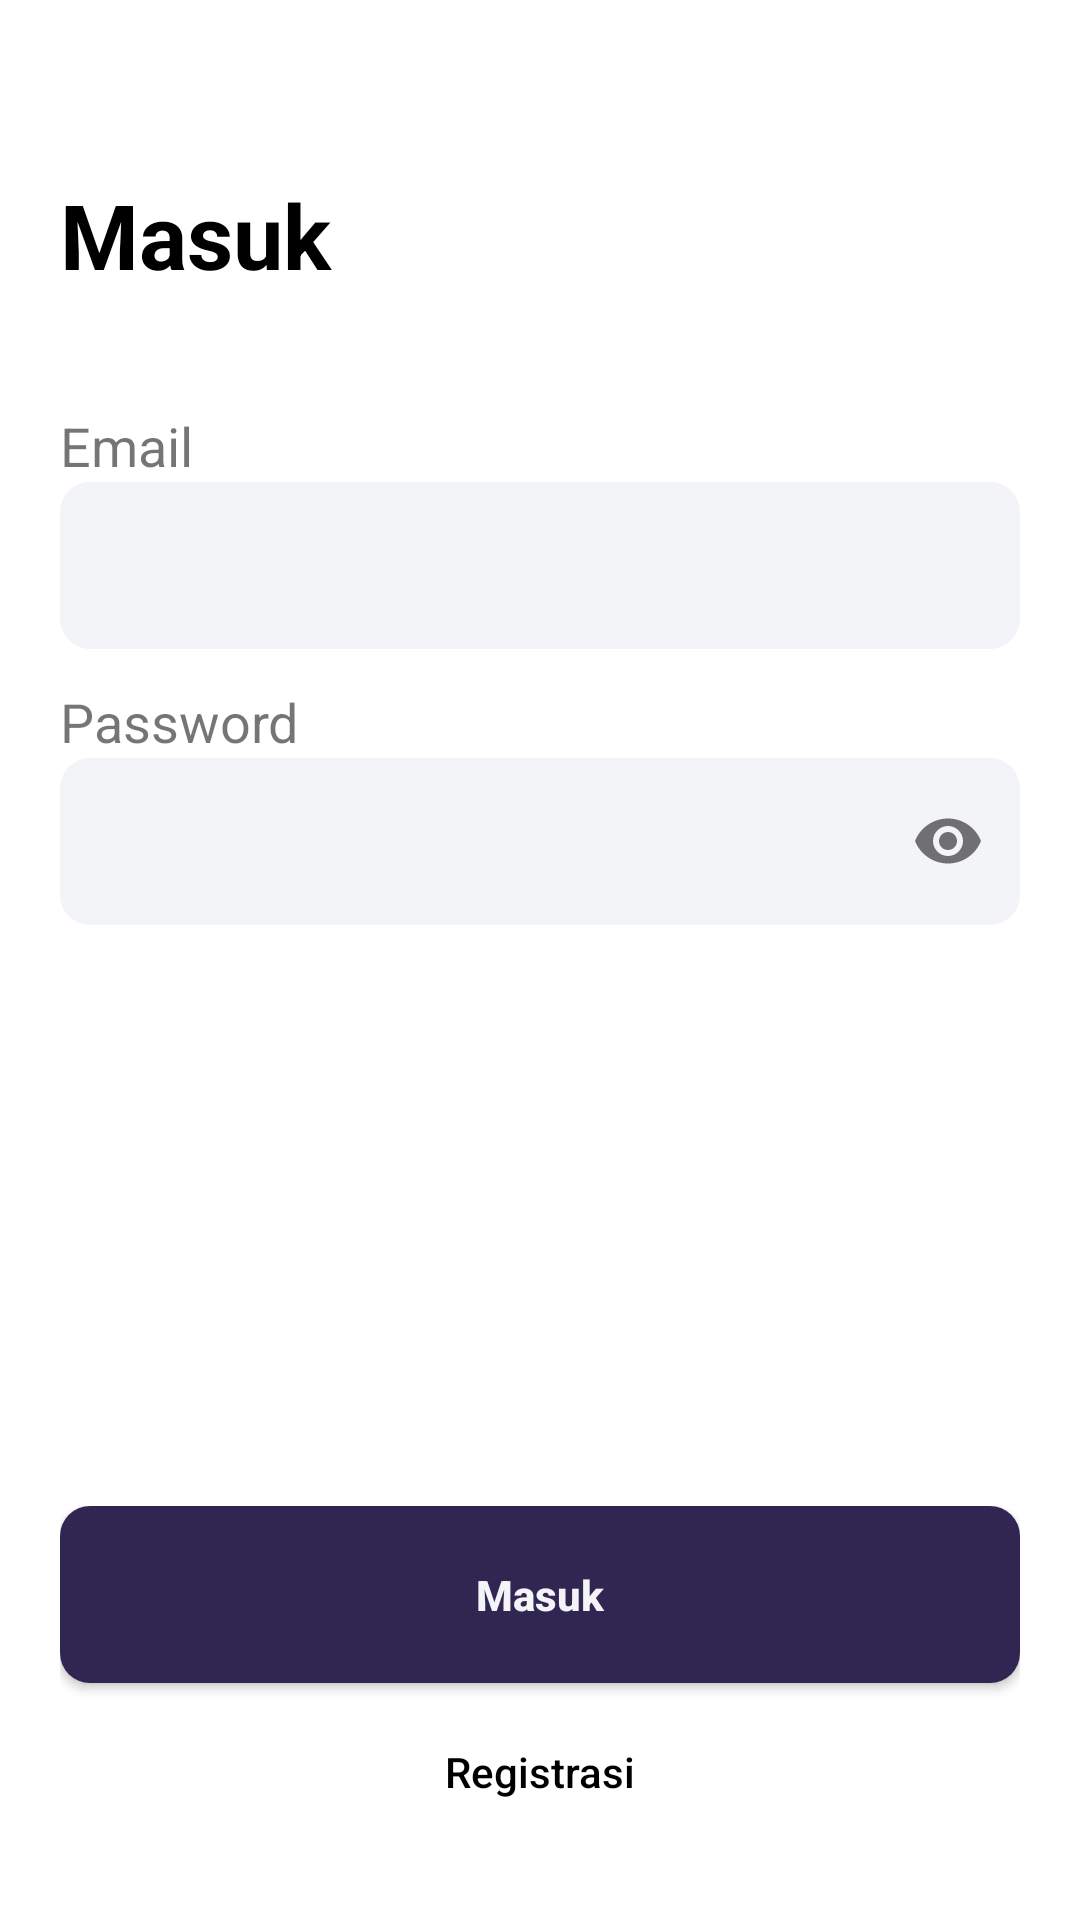

Reconstruct the res/layout file that produces this screen, plus the resources it refers to.
<!-- AndroidManifest.xml: application theme Theme.AbsensiApp -->
<!-- res/layout/activity_login.xml -->
<?xml version="1.0" encoding="utf-8"?>
<RelativeLayout
    xmlns:android="http://schemas.android.com/apk/res/android"
    xmlns:app="http://schemas.android.com/apk/res-auto"
    xmlns:tools="http://schemas.android.com/tools"
    android:layout_width="match_parent"
    android:layout_height="match_parent"
    android:padding="20dp"
    android:orientation="vertical"
    tools:context=".ui.login.LoginActivity">
    <TextView
        android:id="@+id/tv_login"
        android:layout_width="match_parent"
        android:layout_height="wrap_content"
        android:layout_alignParentTop="true"
        android:layout_marginTop="38dp"
        android:text="@string/title_login"
        android:textColor="@color/colorTextPrimary"
        android:textSize="30sp"
        android:textStyle="bold" />

    <LinearLayout
        android:id="@+id/layout_form_login"
        android:layout_width="match_parent"
        android:layout_height="wrap_content"
        android:layout_below="@id/tv_login"
        android:layout_alignParentStart="true"
        android:layout_alignParentEnd="true"
        android:layout_marginTop="34dp"
        android:orientation="vertical">

        <TextView
            android:layout_width="match_parent"
            android:layout_height="wrap_content"
            android:layout_marginTop="4dp"
            android:text="@string/email"
            android:textSize="18sp" />

        <com.google.android.material.textfield.TextInputLayout
            android:id="@+id/in_email"
            android:layout_width="match_parent"
            android:layout_height="wrap_content"
            app:boxStrokeWidth="0dp"
            app:boxStrokeWidthFocused="0dp"
            app:boxBackgroundColor="@null">

            <com.google.android.material.textfield.TextInputEditText
                android:id="@+id/et_email"
                android:layout_width="match_parent"
                android:layout_height="wrap_content"
                android:maxLines="1"
                android:inputType="textEmailAddress"
                android:focusable="true"
                android:background="@drawable/bg_search_view"
                android:focusableInTouchMode="true"
                android:textStyle="bold"/>
        </com.google.android.material.textfield.TextInputLayout>

        <TextView
            android:layout_width="match_parent"
            android:layout_height="wrap_content"
            android:layout_marginTop="12dp"
            android:text="@string/password"
            android:textSize="18sp" />

        <com.google.android.material.textfield.TextInputLayout
            android:id="@+id/in_password"
            android:layout_width="match_parent"
            android:layout_height="wrap_content"
            app:endIconMode="password_toggle"
            app:boxStrokeWidth="0dp"
            app:boxStrokeWidthFocused="0dp"
            app:boxBackgroundColor="@null">
            <com.google.android.material.textfield.TextInputEditText
                android:id="@+id/et_password"
                android:layout_width="match_parent"
                android:layout_height="wrap_content"
                android:inputType="textPassword"
                android:focusable="true"
                android:focusableInTouchMode="true"
                android:maxLines="1"
                android:background="@drawable/bg_search_view"
                android:textStyle="bold"/>
        </com.google.android.material.textfield.TextInputLayout>
    </LinearLayout>

    <LinearLayout
        android:id="@+id/layout_button"
        android:layout_width="match_parent"
        android:layout_height="wrap_content"
        android:layout_alignParentStart="true"
        android:layout_alignParentEnd="true"
        android:layout_alignParentBottom="true"
        android:orientation="vertical">

        <Button
            android:id="@+id/btn_login"
            android:layout_width="match_parent"
            android:layout_height="wrap_content"
            android:background="@drawable/bg_btn_rounded"
            android:padding="20dp"
            android:text="@string/title_login"
            android:textStyle="bold"
            android:textAllCaps="false"
            android:textColor="@color/colorGreyLight" />

        <Button
            android:id="@+id/btn_registration"
            android:layout_width="match_parent"
            android:layout_height="wrap_content"
            android:background="@android:color/transparent"
            android:padding="20dp"
            android:text="@string/title_registration"
            android:textAllCaps="false"
            android:textColor="@color/colorTextPrimary" />
    </LinearLayout>

    <ProgressBar
        android:id="@+id/progress_bar_login"
        android:layout_width="wrap_content"
        android:layout_height="wrap_content"
        android:layout_gravity="center_horizontal"
        android:layout_alignParentBottom="true"
        android:layout_alignParentEnd="true"
        android:layout_alignParentStart="true"
        android:layout_marginBottom="30dp"
        android:visibility="gone"/>
</RelativeLayout>
<!-- resources referenced by this layout -->
<resources>
  <color name="colorGreyLight">#F3F4F8</color>
  <color name="colorTextPrimary">#000000</color>
  <!-- drawable bg_btn_rounded (drawable) -->
  <?xml version="1.0" encoding="utf-8"?>
  <shape xmlns:android="http://schemas.android.com/apk/res/android"
      android:shape="rectangle" >
      <solid android:color="@color/colorPrimary"/>
      <corners android:radius="10dp"/>
  </shape>
  <!-- drawable bg_search_view (drawable) -->
  <?xml version="1.0" encoding="utf-8"?>
  <shape xmlns:android="http://schemas.android.com/apk/res/android">
  
      <solid android:color="@color/colorGreyLight" />
      <corners
          android:radius="10dp"/>
  
  </shape>
  <string name="email">Email</string>
  <string name="password">Password</string>
  <string name="title_login">Masuk</string>
  <string name="title_registration">Registrasi</string>
  <style name="Theme.AbsensiApp" parent="Theme.MaterialComponents.DayNight.DarkActionBar">
          
          <item name="colorPrimary">@color/purple_500</item>
          <item name="colorPrimaryVariant">@color/purple_700</item>
          <item name="colorOnPrimary">@color/white</item>
          
          <item name="colorSecondary">@color/teal_200</item>
          <item name="colorSecondaryVariant">@color/teal_700</item>
          <item name="colorOnSecondary">@color/black</item>
          
          <item name="android:statusBarColor" tools:targetApi="l">?attr/colorPrimaryVariant</item>
          
      </style>
  <color name="colorPrimary">#312651</color>
  <color name="white">#FFFFFFFF</color>
  <!-- not gathered from this repository: default colours our renderer supplied (Android Studio template values) -->
  <color name="purple_500">#FF6200EE</color>
  <color name="purple_700">#FF3700B3</color>
  <color name="teal_200">#FF03DAC5</color>
  <color name="teal_700">#FF018786</color>
  <color name="black">#FF000000</color>
</resources>
